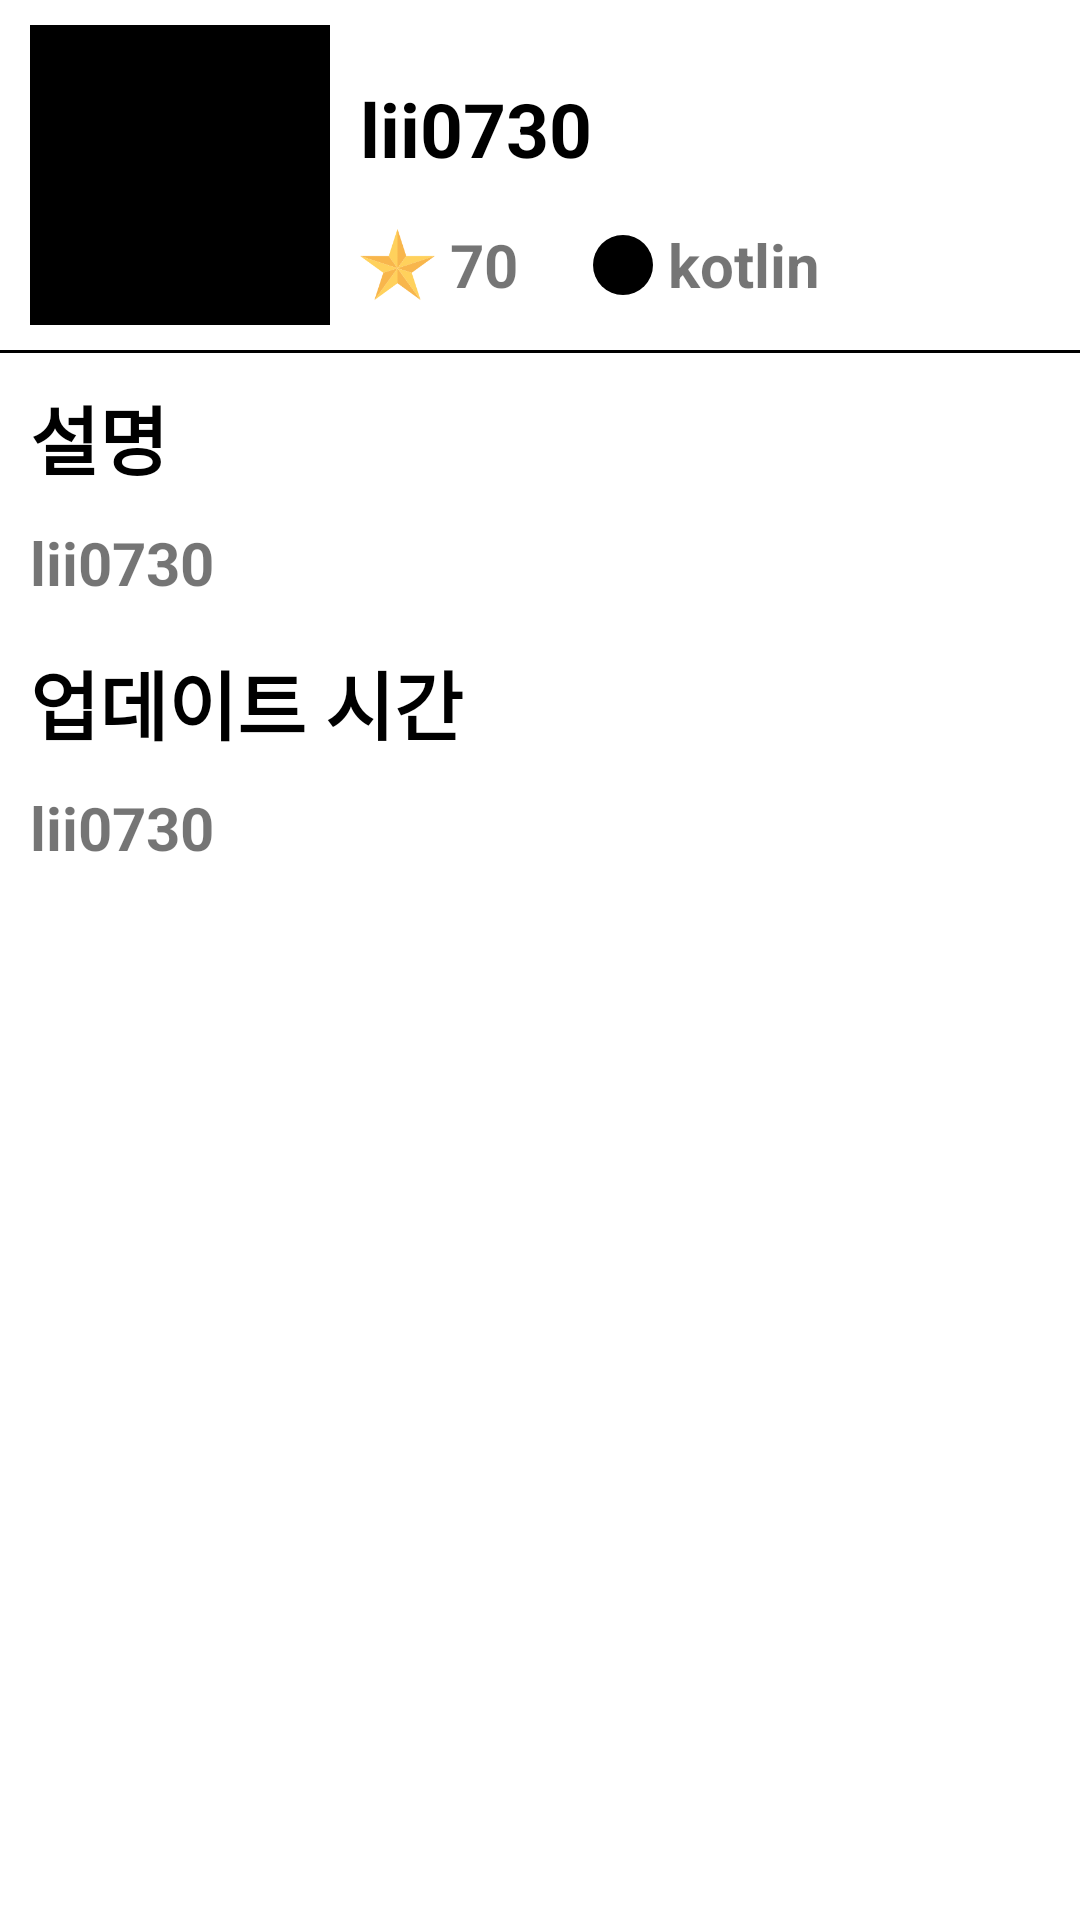

The Android layout XML behind this screen, and the referenced resources:
<!-- AndroidManifest.xml: application theme Theme.AOPPart4Chapter05 -->
<!-- res/layout/activity_selected_repos.xml -->
<?xml version="1.0" encoding="utf-8"?>
<androidx.constraintlayout.widget.ConstraintLayout xmlns:android="http://schemas.android.com/apk/res/android"
    xmlns:app="http://schemas.android.com/apk/res-auto"
    xmlns:tools="http://schemas.android.com/tools"
    android:layout_width="match_parent"
    android:layout_height="match_parent">

    <ImageView
        android:id="@+id/avatarImageView"
        android:layout_width="100dp"
        android:layout_height="100dp"
        android:layout_margin="10dp"
        android:src="@color/black"
        app:layout_constraintBottom_toTopOf="@+id/lineView"
        app:layout_constraintStart_toStartOf="parent"
        app:layout_constraintTop_toTopOf="parent" />

    <TextView
        android:text="lii0730"
        android:id="@+id/fullNameTextView"
        android:layout_width="230dp"
        android:layout_height="wrap_content"
        android:layout_marginStart="10dp"
        android:textColor="@color/black"
        android:textSize="25sp"
        android:textStyle="bold"
        android:layout_marginTop="10dp"
        app:layout_constraintBottom_toTopOf="@+id/starImageView"
        app:layout_constraintStart_toEndOf="@+id/avatarImageView"
        app:layout_constraintTop_toTopOf="parent"
        tools:text="SODA1127/soda1127.github.io" />

    <ImageView
        android:id="@+id/starImageView"
        android:layout_width="25dp"
        android:layout_height="25dp"
        android:src="@drawable/star"
        app:layout_constraintBottom_toTopOf="@+id/lineView"
        app:layout_constraintStart_toStartOf="@+id/fullNameTextView"
        app:layout_constraintTop_toBottomOf="@+id/fullNameTextView" />

    <TextView
        android:text="70"
        android:id="@+id/starCountTextView"
        android:layout_width="wrap_content"
        android:layout_height="wrap_content"
        android:layout_marginStart="5dp"
        android:textSize="20sp"
        android:textStyle="bold"
        app:layout_constraintTop_toTopOf="@+id/starImageView"
        app:layout_constraintStart_toEndOf="@+id/starImageView"
        app:layout_constraintBottom_toBottomOf="@+id/starImageView"
        tools:text="0" />

    <ImageView
        android:id="@+id/languageColorImageView"
        android:layout_width="20dp"
        android:layout_height="20dp"
        android:layout_marginStart="25dp"
        android:background="@drawable/circle_background"
        app:layout_constraintBottom_toTopOf="@+id/lineView"
        app:layout_constraintStart_toEndOf="@+id/starCountTextView"
        app:layout_constraintTop_toBottomOf="@+id/fullNameTextView"/>

    <TextView
        android:text="kotlin"
        android:id="@+id/languageTextView"
        android:layout_width="wrap_content"
        android:layout_height="wrap_content"
        android:layout_marginStart="5dp"
        android:textSize="20sp"
        android:textStyle="bold"
        app:layout_constraintTop_toTopOf="@+id/languageColorImageView"
        app:layout_constraintStart_toEndOf="@+id/languageColorImageView"
        app:layout_constraintBottom_toBottomOf="@+id/languageColorImageView"
        tools:text="Kotlin" />

    <ImageView
        android:id="@+id/likeCheckButton"
        android:layout_width="wrap_content"
        android:layout_height="wrap_content"
        android:src="@drawable/ic_dislike"
        app:layout_constraintBottom_toBottomOf="@+id/lineView"
        app:layout_constraintEnd_toEndOf="parent"
        app:layout_constraintTop_toTopOf="parent"
        app:layout_constraintStart_toEndOf="@+id/fullNameTextView"
        app:tint="@color/red"/>

    <View
        android:id="@+id/lineView"
        android:layout_width="0dp"
        android:layout_height="1dp"
        android:layout_marginTop="15dp"
        android:background="@color/black"
        app:layout_constraintEnd_toEndOf="parent"
        app:layout_constraintStart_toStartOf="parent"
        app:layout_constraintTop_toBottomOf="@+id/languageTextView" />


    <TextView
        android:id="@+id/descTitleTextView"
        android:layout_width="wrap_content"
        android:layout_height="wrap_content"
        android:layout_marginStart="10dp"
        android:layout_marginTop="10dp"
        android:textColor="@color/black"
        android:textSize="25sp"
        android:textStyle="bold"
        android:text="설명"
        app:layout_constraintStart_toStartOf="parent"
        app:layout_constraintTop_toBottomOf="@+id/lineView"
        tools:text="설명" />

    <TextView
        android:id="@+id/descContentTextView"
        android:layout_width="wrap_content"
        android:layout_height="wrap_content"
        android:layout_marginStart="10dp"
        android:layout_marginTop="10dp"
        android:textSize="20sp"
        android:textStyle="bold"
        android:text="lii0730"
        app:layout_constraintStart_toStartOf="parent"
        app:layout_constraintTop_toBottomOf="@+id/descTitleTextView"
        tools:text="소다의 개발 블로그" />

    <TextView
        android:id="@+id/updateTimeTextView"
        android:layout_width="wrap_content"
        android:layout_height="wrap_content"
        android:layout_marginStart="10dp"
        android:layout_marginTop="15dp"
        android:textColor="@color/black"
        android:textSize="25sp"
        android:textStyle="bold"
        android:text="업데이트 시간"
        app:layout_constraintStart_toStartOf="parent"
        app:layout_constraintTop_toBottomOf="@+id/descContentTextView"
        tools:text="업데이트 시간" />

    <TextView
        android:id="@+id/updateTimeContentTextView"
        android:layout_width="wrap_content"
        android:layout_height="wrap_content"
        android:layout_marginStart="10dp"
        android:layout_marginTop="10dp"
        android:textSize="20sp"
        android:textStyle="bold"
        android:text="lii0730"
        app:layout_constraintStart_toStartOf="parent"
        app:layout_constraintTop_toBottomOf="@+id/updateTimeTextView"
        tools:text="2021-01-09T13:00:17Z" />
</androidx.constraintlayout.widget.ConstraintLayout>
<!-- resources referenced by this layout -->
<resources>
  <color name="black">#FF000000</color>
  <color name="red">#FF0000</color>
  <!-- drawable circle_background (drawable) -->
  <?xml version="1.0" encoding="utf-8"?>
  <shape xmlns:android="http://schemas.android.com/apk/res/android"
      android:shape="rectangle">
  
      <size
          android:width="50dp"
          android:height="50dp"/>
  
      <solid
          android:color="@color/black"/>
  
      <corners
          android:radius="20dp"/>
  
  </shape>
  <!-- drawable star: png bitmap (drawable-v24, 4203 bytes) -->
  <style name="Theme.AOPPart4Chapter05" parent="Theme.MaterialComponents.DayNight.DarkActionBar">
  		
  		<item name="colorPrimary">@color/purple_500</item>
  		<item name="colorPrimaryVariant">@color/purple_700</item>
  		<item name="colorOnPrimary">@color/white</item>
  		
  		<item name="colorSecondary">@color/teal_200</item>
  		<item name="colorSecondaryVariant">@color/teal_700</item>
  		<item name="colorOnSecondary">@color/black</item>
  		
  		<item name="android:statusBarColor" tools:targetApi="l">?attr/colorPrimaryVariant</item>
  		
  	</style>
  <color name="purple_500">#FF6200EE</color>
  <color name="purple_700">#FF3700B3</color>
  <color name="white">#FFFFFFFF</color>
  <color name="teal_200">#FF03DAC5</color>
  <color name="teal_700">#FF018786</color>
</resources>
